Photos from the image-classification dataset "SOUVIK" in the GitHub repository KinshukP/marine-debris-classifier. Its 2 classes are: no plastic, plastic.

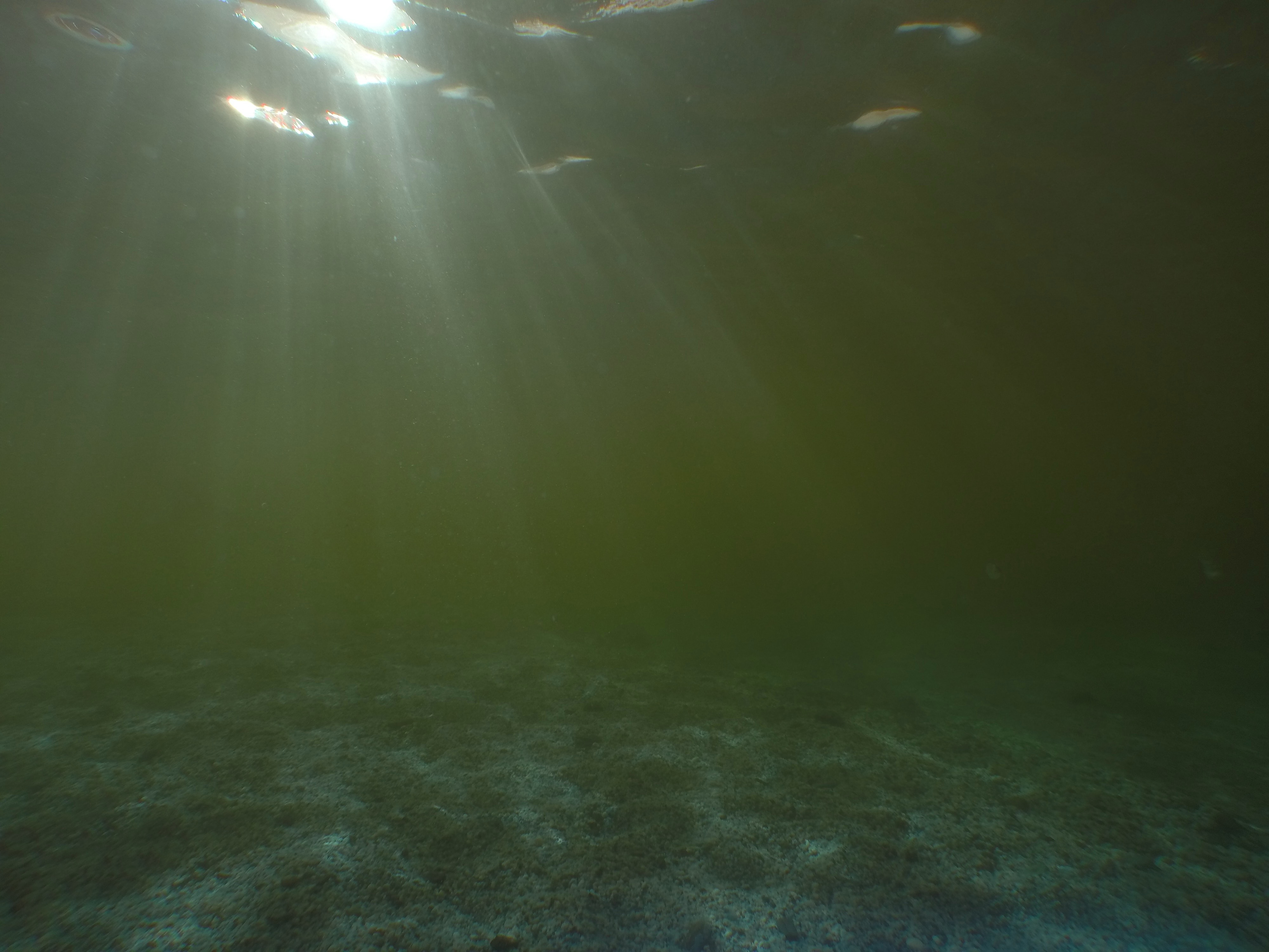
Label: no plastic

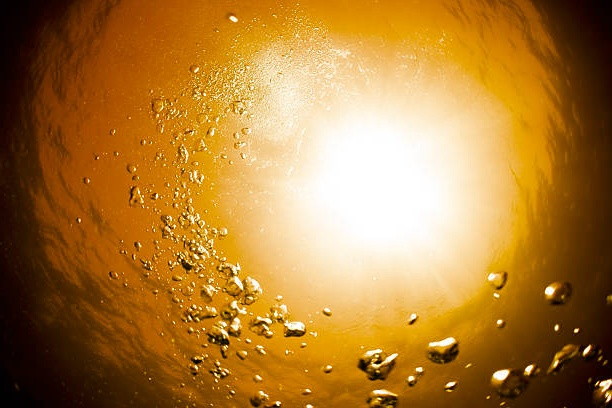
Label: no plastic

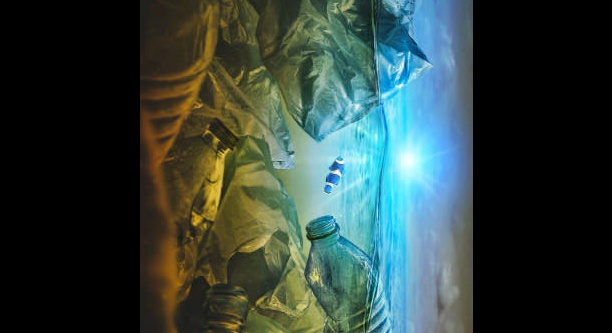
Label: plastic

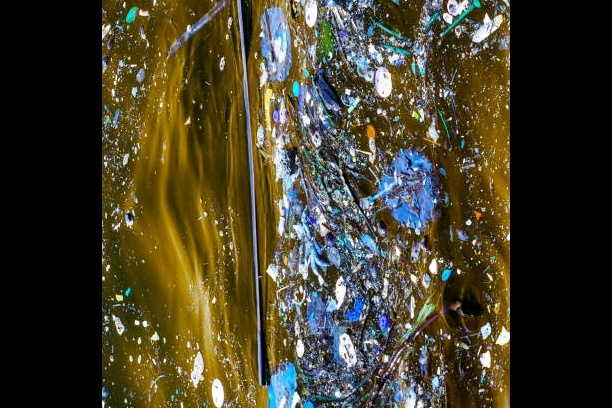
Label: plastic

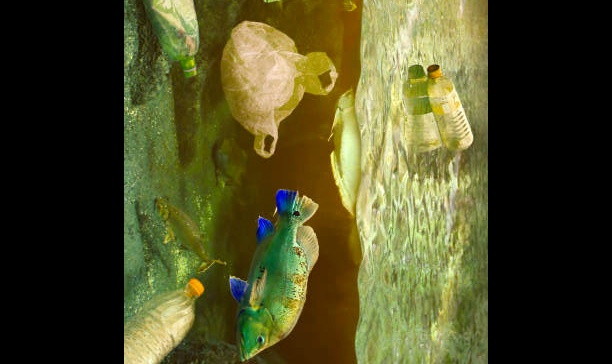
Label: plastic

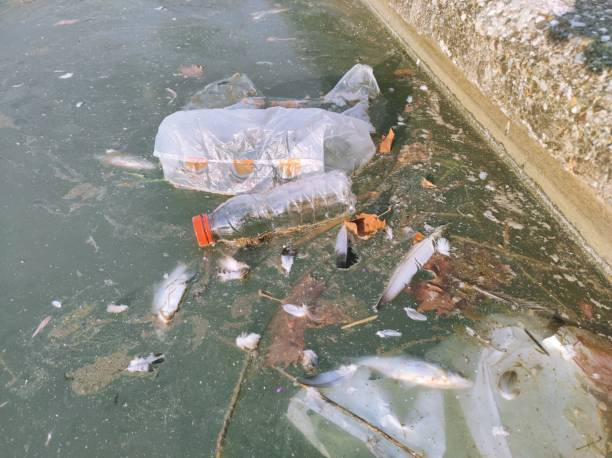
Label: plastic
